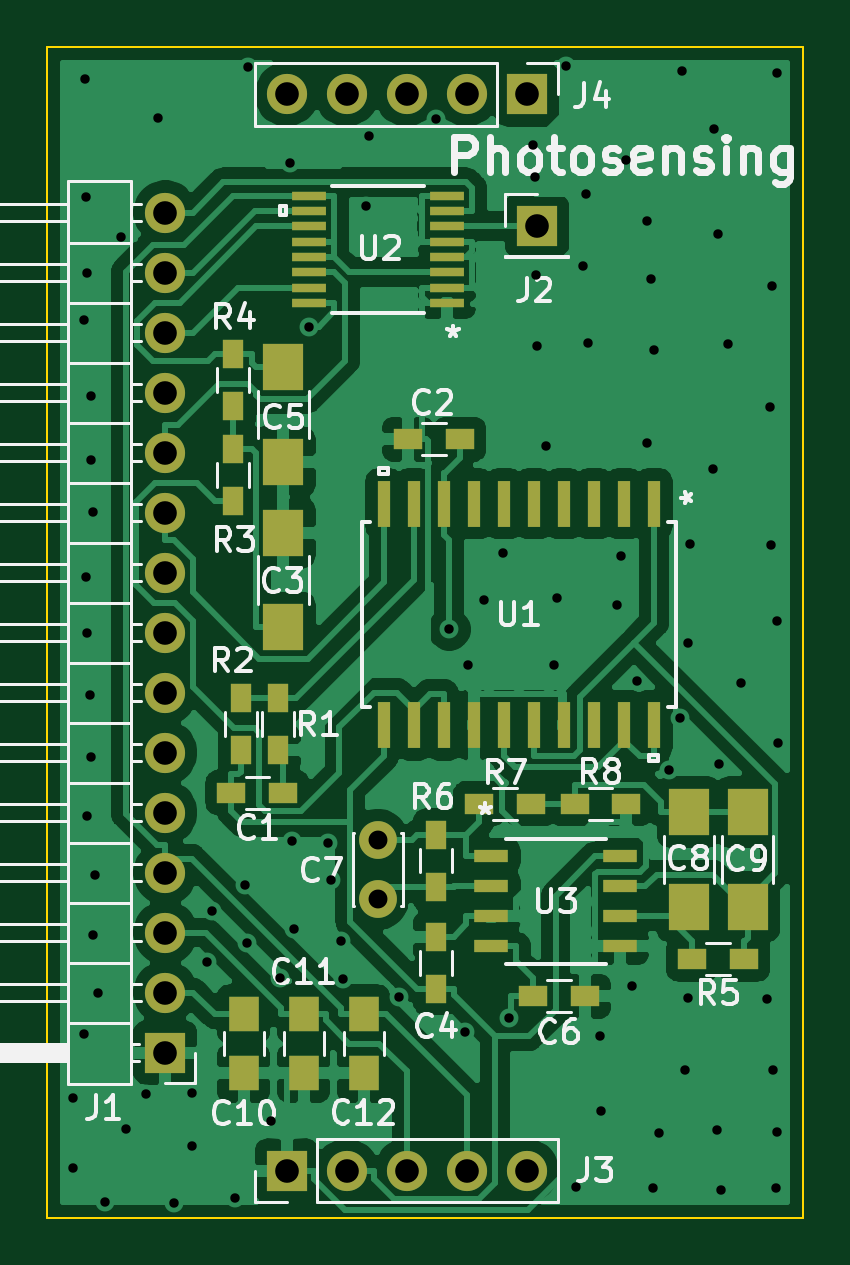
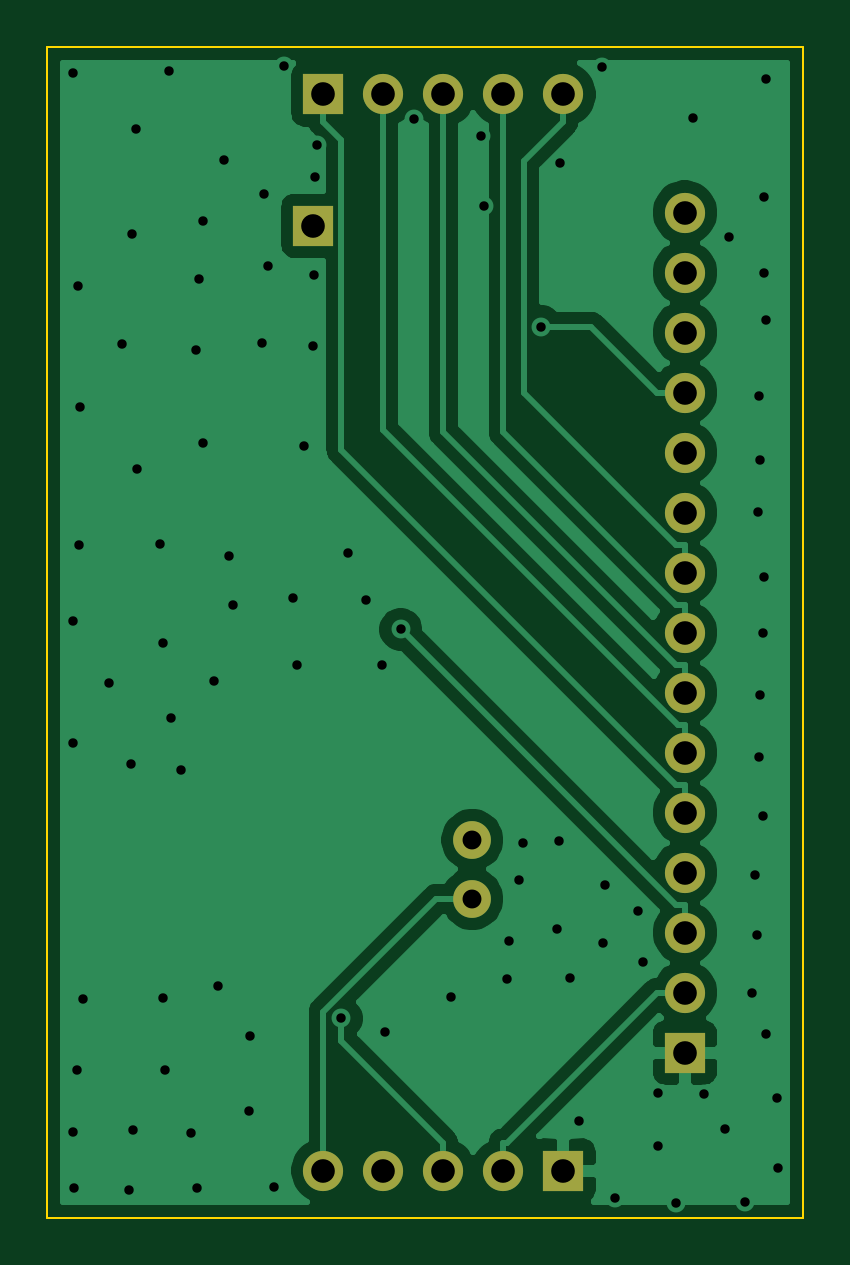
Circuit board: 10 layer files. Board 32.0 x 49.6 mm.
- bottom_copper: qPCR-photosensing-B_Cu.gbl (36392 bytes)
- bottom_mask: qPCR-photosensing-B_Mask.gbs (1364 bytes)
- paste: qPCR-photosensing-B_Paste.gbp (480 bytes)
- bottom_silk: qPCR-photosensing-B_SilkS.gbo (481 bytes)
- outline: qPCR-photosensing-Edge_Cuts.gm1 (710 bytes)
- top_copper: qPCR-photosensing-F_Cu.gtl (117607 bytes)
- top_mask: qPCR-photosensing-F_Mask.gts (4024 bytes)
- paste: qPCR-photosensing-F_Paste.gtp (3140 bytes)
- top_silk: qPCR-photosensing-F_SilkS.gto (33050 bytes)
- drill: qPCR-photosensing.drl (2352 bytes)

=== bottom_copper: qPCR-photosensing-B_Cu.gbl (36392 bytes, source omitted) ===
=== bottom_mask: qPCR-photosensing-B_Mask.gbs ===
%TF.GenerationSoftware,KiCad,Pcbnew,(5.1.6-0-10_14)*%
%TF.CreationDate,2020-09-10T15:52:44+09:00*%
%TF.ProjectId,qPCR-photosensing,71504352-2d70-4686-9f74-6f73656e7369,rev?*%
%TF.SameCoordinates,Original*%
%TF.FileFunction,Soldermask,Bot*%
%TF.FilePolarity,Negative*%
%FSLAX46Y46*%
G04 Gerber Fmt 4.6, Leading zero omitted, Abs format (unit mm)*
G04 Created by KiCad (PCBNEW (5.1.6-0-10_14)) date 2020-09-10 15:52:44*
%MOMM*%
%LPD*%
G01*
G04 APERTURE LIST*
%ADD10C,1.600000*%
%ADD11O,1.700000X1.700000*%
%ADD12R,1.700000X1.700000*%
G04 APERTURE END LIST*
D10*
%TO.C,C7*%
X97000000Y-96000000D03*
X97000000Y-98500000D03*
%TD*%
D11*
%TO.C,J1*%
X88000000Y-69440000D03*
X88000000Y-71980000D03*
X88000000Y-74520000D03*
X88000000Y-77060000D03*
X88000000Y-79600000D03*
X88000000Y-82140000D03*
X88000000Y-84680000D03*
X88000000Y-87220000D03*
X88000000Y-89760000D03*
X88000000Y-92300000D03*
X88000000Y-94840000D03*
X88000000Y-97380000D03*
X88000000Y-99920000D03*
X88000000Y-102460000D03*
D12*
X88000000Y-105000000D03*
%TD*%
D11*
%TO.C,J3*%
X103298000Y-110000000D03*
X100758000Y-110000000D03*
X98218000Y-110000000D03*
X95678000Y-110000000D03*
D12*
X93138000Y-110000000D03*
%TD*%
%TO.C,J4*%
X103298000Y-64440000D03*
D11*
X100758000Y-64440000D03*
X98218000Y-64440000D03*
X95678000Y-64440000D03*
X93138000Y-64440000D03*
%TD*%
D12*
%TO.C,J2*%
X103721000Y-70000000D03*
%TD*%
M02*

=== paste: qPCR-photosensing-B_Paste.gbp ===
%TF.GenerationSoftware,KiCad,Pcbnew,(5.1.6-0-10_14)*%
%TF.CreationDate,2020-09-10T15:52:44+09:00*%
%TF.ProjectId,qPCR-photosensing,71504352-2d70-4686-9f74-6f73656e7369,rev?*%
%TF.SameCoordinates,Original*%
%TF.FileFunction,Paste,Bot*%
%TF.FilePolarity,Positive*%
%FSLAX46Y46*%
G04 Gerber Fmt 4.6, Leading zero omitted, Abs format (unit mm)*
G04 Created by KiCad (PCBNEW (5.1.6-0-10_14)) date 2020-09-10 15:52:44*
%MOMM*%
%LPD*%
G01*
G04 APERTURE LIST*
G04 APERTURE END LIST*
M02*

=== bottom_silk: qPCR-photosensing-B_SilkS.gbo ===
%TF.GenerationSoftware,KiCad,Pcbnew,(5.1.6-0-10_14)*%
%TF.CreationDate,2020-09-10T15:52:44+09:00*%
%TF.ProjectId,qPCR-photosensing,71504352-2d70-4686-9f74-6f73656e7369,rev?*%
%TF.SameCoordinates,Original*%
%TF.FileFunction,Legend,Bot*%
%TF.FilePolarity,Positive*%
%FSLAX46Y46*%
G04 Gerber Fmt 4.6, Leading zero omitted, Abs format (unit mm)*
G04 Created by KiCad (PCBNEW (5.1.6-0-10_14)) date 2020-09-10 15:52:44*
%MOMM*%
%LPD*%
G01*
G04 APERTURE LIST*
G04 APERTURE END LIST*
M02*

=== outline: qPCR-photosensing-Edge_Cuts.gm1 ===
%TF.GenerationSoftware,KiCad,Pcbnew,(5.1.6-0-10_14)*%
%TF.CreationDate,2020-09-10T15:52:44+09:00*%
%TF.ProjectId,qPCR-photosensing,71504352-2d70-4686-9f74-6f73656e7369,rev?*%
%TF.SameCoordinates,Original*%
%TF.FileFunction,Profile,NP*%
%FSLAX46Y46*%
G04 Gerber Fmt 4.6, Leading zero omitted, Abs format (unit mm)*
G04 Created by KiCad (PCBNEW (5.1.6-0-10_14)) date 2020-09-10 15:52:44*
%MOMM*%
%LPD*%
G01*
G04 APERTURE LIST*
%TA.AperFunction,Profile*%
%ADD10C,0.100000*%
%TD*%
G04 APERTURE END LIST*
D10*
X83000000Y-112000000D02*
X83000000Y-62440000D01*
X115000000Y-112000000D02*
X83000000Y-112000000D01*
X115000000Y-62440000D02*
X115000000Y-112000000D01*
X83000000Y-62440000D02*
X115000000Y-62440000D01*
M02*

=== top_copper: qPCR-photosensing-F_Cu.gtl (117607 bytes, source omitted) ===
=== top_mask: qPCR-photosensing-F_Mask.gts ===
%TF.GenerationSoftware,KiCad,Pcbnew,(5.1.6-0-10_14)*%
%TF.CreationDate,2020-09-10T15:52:44+09:00*%
%TF.ProjectId,qPCR-photosensing,71504352-2d70-4686-9f74-6f73656e7369,rev?*%
%TF.SameCoordinates,Original*%
%TF.FileFunction,Soldermask,Top*%
%TF.FilePolarity,Negative*%
%FSLAX46Y46*%
G04 Gerber Fmt 4.6, Leading zero omitted, Abs format (unit mm)*
G04 Created by KiCad (PCBNEW (5.1.6-0-10_14)) date 2020-09-10 15:52:44*
%MOMM*%
%LPD*%
G01*
G04 APERTURE LIST*
%ADD10R,1.200000X0.900000*%
%ADD11R,1.700000X2.000000*%
%ADD12R,0.900000X1.200000*%
%ADD13C,1.600000*%
%ADD14O,1.700000X1.700000*%
%ADD15R,1.700000X1.700000*%
%ADD16R,0.558800X1.981200*%
%ADD17R,1.473200X0.355600*%
%ADD18R,1.460500X0.558800*%
%ADD19R,1.250000X1.500000*%
G04 APERTURE END LIST*
D10*
%TO.C,C1*%
X93000000Y-94000000D03*
X90800000Y-94000000D03*
%TD*%
%TO.C,C2*%
X100470800Y-79038200D03*
X98270800Y-79038200D03*
%TD*%
D11*
%TO.C,C3*%
X93000000Y-83000000D03*
X93000000Y-87000000D03*
%TD*%
D12*
%TO.C,C4*%
X99444300Y-102305000D03*
X99444300Y-100105000D03*
%TD*%
D11*
%TO.C,C5*%
X93000000Y-80000000D03*
X93000000Y-76000000D03*
%TD*%
D10*
%TO.C,C6*%
X105769000Y-102619000D03*
X103569000Y-102619000D03*
%TD*%
D13*
%TO.C,C7*%
X97000000Y-96000000D03*
X97000000Y-98500000D03*
%TD*%
D11*
%TO.C,C8*%
X110163000Y-98821500D03*
X110163000Y-94821500D03*
%TD*%
%TO.C,C9*%
X112652000Y-94821500D03*
X112652000Y-98821500D03*
%TD*%
D14*
%TO.C,J1*%
X88000000Y-69440000D03*
X88000000Y-71980000D03*
X88000000Y-74520000D03*
X88000000Y-77060000D03*
X88000000Y-79600000D03*
X88000000Y-82140000D03*
X88000000Y-84680000D03*
X88000000Y-87220000D03*
X88000000Y-89760000D03*
X88000000Y-92300000D03*
X88000000Y-94840000D03*
X88000000Y-97380000D03*
X88000000Y-99920000D03*
X88000000Y-102460000D03*
D15*
X88000000Y-105000000D03*
%TD*%
D14*
%TO.C,J3*%
X103298000Y-110000000D03*
X100758000Y-110000000D03*
X98218000Y-110000000D03*
X95678000Y-110000000D03*
D15*
X93138000Y-110000000D03*
%TD*%
%TO.C,J4*%
X103298000Y-64440000D03*
D14*
X100758000Y-64440000D03*
X98218000Y-64440000D03*
X95678000Y-64440000D03*
X93138000Y-64440000D03*
%TD*%
D12*
%TO.C,R1*%
X92765600Y-90000000D03*
X92765600Y-92200000D03*
%TD*%
%TO.C,R2*%
X91190800Y-90000000D03*
X91190800Y-92200000D03*
%TD*%
%TO.C,R3*%
X90875100Y-81657800D03*
X90875100Y-79457800D03*
%TD*%
%TO.C,R4*%
X90875100Y-77619200D03*
X90875100Y-75419200D03*
%TD*%
D10*
%TO.C,R5*%
X112500000Y-101044000D03*
X110300000Y-101044000D03*
%TD*%
D12*
%TO.C,R6*%
X99444300Y-95778900D03*
X99444300Y-97978900D03*
%TD*%
D10*
%TO.C,R7*%
X103491000Y-94465900D03*
X101291000Y-94465900D03*
%TD*%
%TO.C,R8*%
X107522000Y-94465900D03*
X105322000Y-94465900D03*
%TD*%
D16*
%TO.C,U1*%
X108685000Y-91141300D03*
X107415000Y-91141300D03*
X106145000Y-91141300D03*
X104875000Y-91141300D03*
X103605000Y-91141300D03*
X102335000Y-91141300D03*
X101065000Y-91141300D03*
X99795000Y-91141300D03*
X98525000Y-91141300D03*
X97255000Y-91141300D03*
X97255000Y-81768700D03*
X98525000Y-81768700D03*
X99795000Y-81768700D03*
X101065000Y-81768700D03*
X102335000Y-81768700D03*
X103605000Y-81768700D03*
X104875000Y-81768700D03*
X106145000Y-81768700D03*
X107415000Y-81768700D03*
X108685000Y-81768700D03*
%TD*%
D17*
%TO.C,U2*%
X94079000Y-73274999D03*
X94079000Y-72624998D03*
X94079000Y-71974999D03*
X94079000Y-71324998D03*
X94079000Y-70674999D03*
X94079000Y-70025001D03*
X94079000Y-69374999D03*
X94079000Y-68725001D03*
X99921000Y-68725001D03*
X99921000Y-69375002D03*
X99921000Y-70025001D03*
X99921000Y-70675002D03*
X99921000Y-71325001D03*
X99921000Y-71974999D03*
X99921000Y-72625001D03*
X99921000Y-73274999D03*
%TD*%
D18*
%TO.C,U3*%
X107248150Y-96701100D03*
X107248150Y-97971100D03*
X107248150Y-99241100D03*
X107248150Y-100511100D03*
X101799850Y-100511100D03*
X101799850Y-99241100D03*
X101799850Y-97971100D03*
X101799850Y-96701100D03*
%TD*%
D15*
%TO.C,J2*%
X103721000Y-70000000D03*
%TD*%
D19*
%TO.C,C10*%
X91313000Y-105873000D03*
X91313000Y-103373000D03*
%TD*%
%TO.C,C11*%
X93853000Y-103373000D03*
X93853000Y-105873000D03*
%TD*%
%TO.C,C12*%
X96393000Y-105873000D03*
X96393000Y-103373000D03*
%TD*%
M02*

=== paste: qPCR-photosensing-F_Paste.gtp ===
%TF.GenerationSoftware,KiCad,Pcbnew,(5.1.6-0-10_14)*%
%TF.CreationDate,2020-09-10T15:52:44+09:00*%
%TF.ProjectId,qPCR-photosensing,71504352-2d70-4686-9f74-6f73656e7369,rev?*%
%TF.SameCoordinates,Original*%
%TF.FileFunction,Paste,Top*%
%TF.FilePolarity,Positive*%
%FSLAX46Y46*%
G04 Gerber Fmt 4.6, Leading zero omitted, Abs format (unit mm)*
G04 Created by KiCad (PCBNEW (5.1.6-0-10_14)) date 2020-09-10 15:52:44*
%MOMM*%
%LPD*%
G01*
G04 APERTURE LIST*
%ADD10R,1.200000X0.900000*%
%ADD11R,1.700000X2.000000*%
%ADD12R,0.900000X1.200000*%
%ADD13R,0.558800X1.981200*%
%ADD14R,1.473200X0.355600*%
%ADD15R,1.460500X0.558800*%
%ADD16R,1.250000X1.500000*%
G04 APERTURE END LIST*
D10*
%TO.C,C1*%
X93000000Y-94000000D03*
X90800000Y-94000000D03*
%TD*%
%TO.C,C2*%
X100470800Y-79038200D03*
X98270800Y-79038200D03*
%TD*%
D11*
%TO.C,C3*%
X93000000Y-83000000D03*
X93000000Y-87000000D03*
%TD*%
D12*
%TO.C,C4*%
X99444300Y-102305000D03*
X99444300Y-100105000D03*
%TD*%
D11*
%TO.C,C5*%
X93000000Y-80000000D03*
X93000000Y-76000000D03*
%TD*%
D10*
%TO.C,C6*%
X105769000Y-102619000D03*
X103569000Y-102619000D03*
%TD*%
D11*
%TO.C,C8*%
X110163000Y-98821500D03*
X110163000Y-94821500D03*
%TD*%
%TO.C,C9*%
X112652000Y-94821500D03*
X112652000Y-98821500D03*
%TD*%
D12*
%TO.C,R1*%
X92765600Y-90000000D03*
X92765600Y-92200000D03*
%TD*%
%TO.C,R2*%
X91190800Y-90000000D03*
X91190800Y-92200000D03*
%TD*%
%TO.C,R3*%
X90875100Y-81657800D03*
X90875100Y-79457800D03*
%TD*%
%TO.C,R4*%
X90875100Y-77619200D03*
X90875100Y-75419200D03*
%TD*%
D10*
%TO.C,R5*%
X112500000Y-101044000D03*
X110300000Y-101044000D03*
%TD*%
D12*
%TO.C,R6*%
X99444300Y-95778900D03*
X99444300Y-97978900D03*
%TD*%
D10*
%TO.C,R7*%
X103491000Y-94465900D03*
X101291000Y-94465900D03*
%TD*%
%TO.C,R8*%
X107522000Y-94465900D03*
X105322000Y-94465900D03*
%TD*%
D13*
%TO.C,U1*%
X108685000Y-91141300D03*
X107415000Y-91141300D03*
X106145000Y-91141300D03*
X104875000Y-91141300D03*
X103605000Y-91141300D03*
X102335000Y-91141300D03*
X101065000Y-91141300D03*
X99795000Y-91141300D03*
X98525000Y-91141300D03*
X97255000Y-91141300D03*
X97255000Y-81768700D03*
X98525000Y-81768700D03*
X99795000Y-81768700D03*
X101065000Y-81768700D03*
X102335000Y-81768700D03*
X103605000Y-81768700D03*
X104875000Y-81768700D03*
X106145000Y-81768700D03*
X107415000Y-81768700D03*
X108685000Y-81768700D03*
%TD*%
D14*
%TO.C,U2*%
X94079000Y-73274999D03*
X94079000Y-72624998D03*
X94079000Y-71974999D03*
X94079000Y-71324998D03*
X94079000Y-70674999D03*
X94079000Y-70025001D03*
X94079000Y-69374999D03*
X94079000Y-68725001D03*
X99921000Y-68725001D03*
X99921000Y-69375002D03*
X99921000Y-70025001D03*
X99921000Y-70675002D03*
X99921000Y-71325001D03*
X99921000Y-71974999D03*
X99921000Y-72625001D03*
X99921000Y-73274999D03*
%TD*%
D15*
%TO.C,U3*%
X107248150Y-96701100D03*
X107248150Y-97971100D03*
X107248150Y-99241100D03*
X107248150Y-100511100D03*
X101799850Y-100511100D03*
X101799850Y-99241100D03*
X101799850Y-97971100D03*
X101799850Y-96701100D03*
%TD*%
D16*
%TO.C,C10*%
X91313000Y-105873000D03*
X91313000Y-103373000D03*
%TD*%
%TO.C,C11*%
X93853000Y-103373000D03*
X93853000Y-105873000D03*
%TD*%
%TO.C,C12*%
X96393000Y-105873000D03*
X96393000Y-103373000D03*
%TD*%
M02*

=== top_silk: qPCR-photosensing-F_SilkS.gto (33050 bytes, source omitted) ===
=== drill: qPCR-photosensing.drl ===
M48
; DRILL file {KiCad (5.1.6-0-10_14)} date Thursday, September 10, 2020 at 03:52:46 PM
; FORMAT={-:-/ absolute / inch / decimal}
; #@! TF.CreationDate,2020-09-10T15:52:46+09:00
; #@! TF.GenerationSoftware,Kicad,Pcbnew,(5.1.6-0-10_14)
FMAT,2
INCH
T1C0.0157
T2C0.0315
T3C0.0394
%
G90
G05
T1
X3.31Y-4.3265
X3.3109Y-4.2089
X3.3288Y-4.1034
X3.329Y-2.9125
X3.3299Y-2.5119
X3.3322Y-2.7075
X3.3323Y-3.3415
X3.3334Y-2.8342
X3.3348Y-3.4344
X3.3348Y-3.7399
X3.3386Y-3.5387
X3.34Y-3.1463
X3.3405Y-3.6412
X3.3411Y-3.0404
X3.3433Y-3.2323
X3.3443Y-3.9373
X3.3481Y-3.8386
X3.3519Y-4.034
X3.364Y-4.3835
X3.3911Y-2.775
X3.3983Y-4.2608
X3.4325Y-4.2032
X3.4517Y-2.576
X3.479Y-4.3845
X3.5091Y-4.2019
X3.5098Y-4.2899
X3.5344Y-3.9826
X3.5422Y-3.8981
X3.5813Y-4.3767
X3.5981Y-3.8543
X3.6007Y-3.9505
X3.603Y-2.4905
X3.6402Y-4.2488
X3.6554Y-4.0103
X3.6731Y-2.6519
X3.6751Y-3.7817
X3.6783Y-3.9288
X3.7035Y-2.9241
X3.7349Y-3.7843
X3.7407Y-3.8466
X3.7574Y-3.9487
X3.7607Y-4.0116
X3.7998Y-2.7233
X3.8038Y-2.6066
X3.8544Y-4.0406
X3.9155Y-2.5784
X3.9379Y-3.4287
X3.9643Y-4.1002
X3.9698Y-3.4881
X3.996Y-3.3794
X4.0265Y-3.3006
X4.0369Y-4.077
X4.0775Y-2.6217
X4.0812Y-2.6752
X4.0819Y-2.8379
X4.0845Y-2.9555
X4.0996Y-3.1224
X4.1115Y-3.488
X4.1174Y-3.376
X4.1328Y-2.4899
X4.1487Y-4.3588
X4.1599Y-2.8234
X4.1657Y-2.7022
X4.1694Y-2.9517
X4.1898Y-4.1063
X4.191Y-4.232
X4.2169Y-3.3878
X4.2238Y-3.3056
X4.2326Y-2.6466
X4.2427Y-4.023
X4.25Y-3.5145
X4.2678Y-2.7482
X4.2679Y-3.1188
X4.2743Y-2.8444
X4.2779Y-4.36
X4.2787Y-2.9623
X4.2873Y-4.2672
X4.3044Y-3.6634
X4.3216Y-3.5758
X4.3251Y-2.4981
X4.3312Y-4.1632
X4.3349Y-4.0425
X4.3351Y-3.4509
X4.3391Y-3.2859
X4.3779Y-3.1608
X4.3798Y-2.5945
X4.3836Y-4.2637
X4.3863Y-2.769
X4.3877Y-3.6534
X4.3907Y-4.3624
X4.4023Y-2.9537
X4.4236Y-3.5184
X4.4678Y-4.0443
X4.4728Y-3.0587
X4.4742Y-3.2888
X4.4757Y-2.8559
X4.4781Y-4.1638
X4.4823Y-4.36
X4.4835Y-4.2661
X4.484Y-2.502
X4.4842Y-3.4144
X4.4851Y-3.6172
T2
X3.8189Y-3.7795
X3.8189Y-3.878
T3
X4.0835Y-2.7559
X3.6669Y-2.537
X3.7669Y-2.537
X3.8669Y-2.537
X3.9669Y-2.537
X4.0669Y-2.537
X3.4646Y-2.7339
X3.4646Y-2.8339
X3.4646Y-2.9339
X3.4646Y-3.0339
X3.4646Y-3.1339
X3.4646Y-3.2339
X3.4646Y-3.3339
X3.4646Y-3.4339
X3.4646Y-3.5339
X3.4646Y-3.6339
X3.4646Y-3.7339
X3.4646Y-3.8339
X3.4646Y-3.9339
X3.4646Y-4.0339
X3.4646Y-4.1339
X3.6669Y-4.3307
X3.7669Y-4.3307
X3.8669Y-4.3307
X3.9669Y-4.3307
X4.0669Y-4.3307
T0
M30

